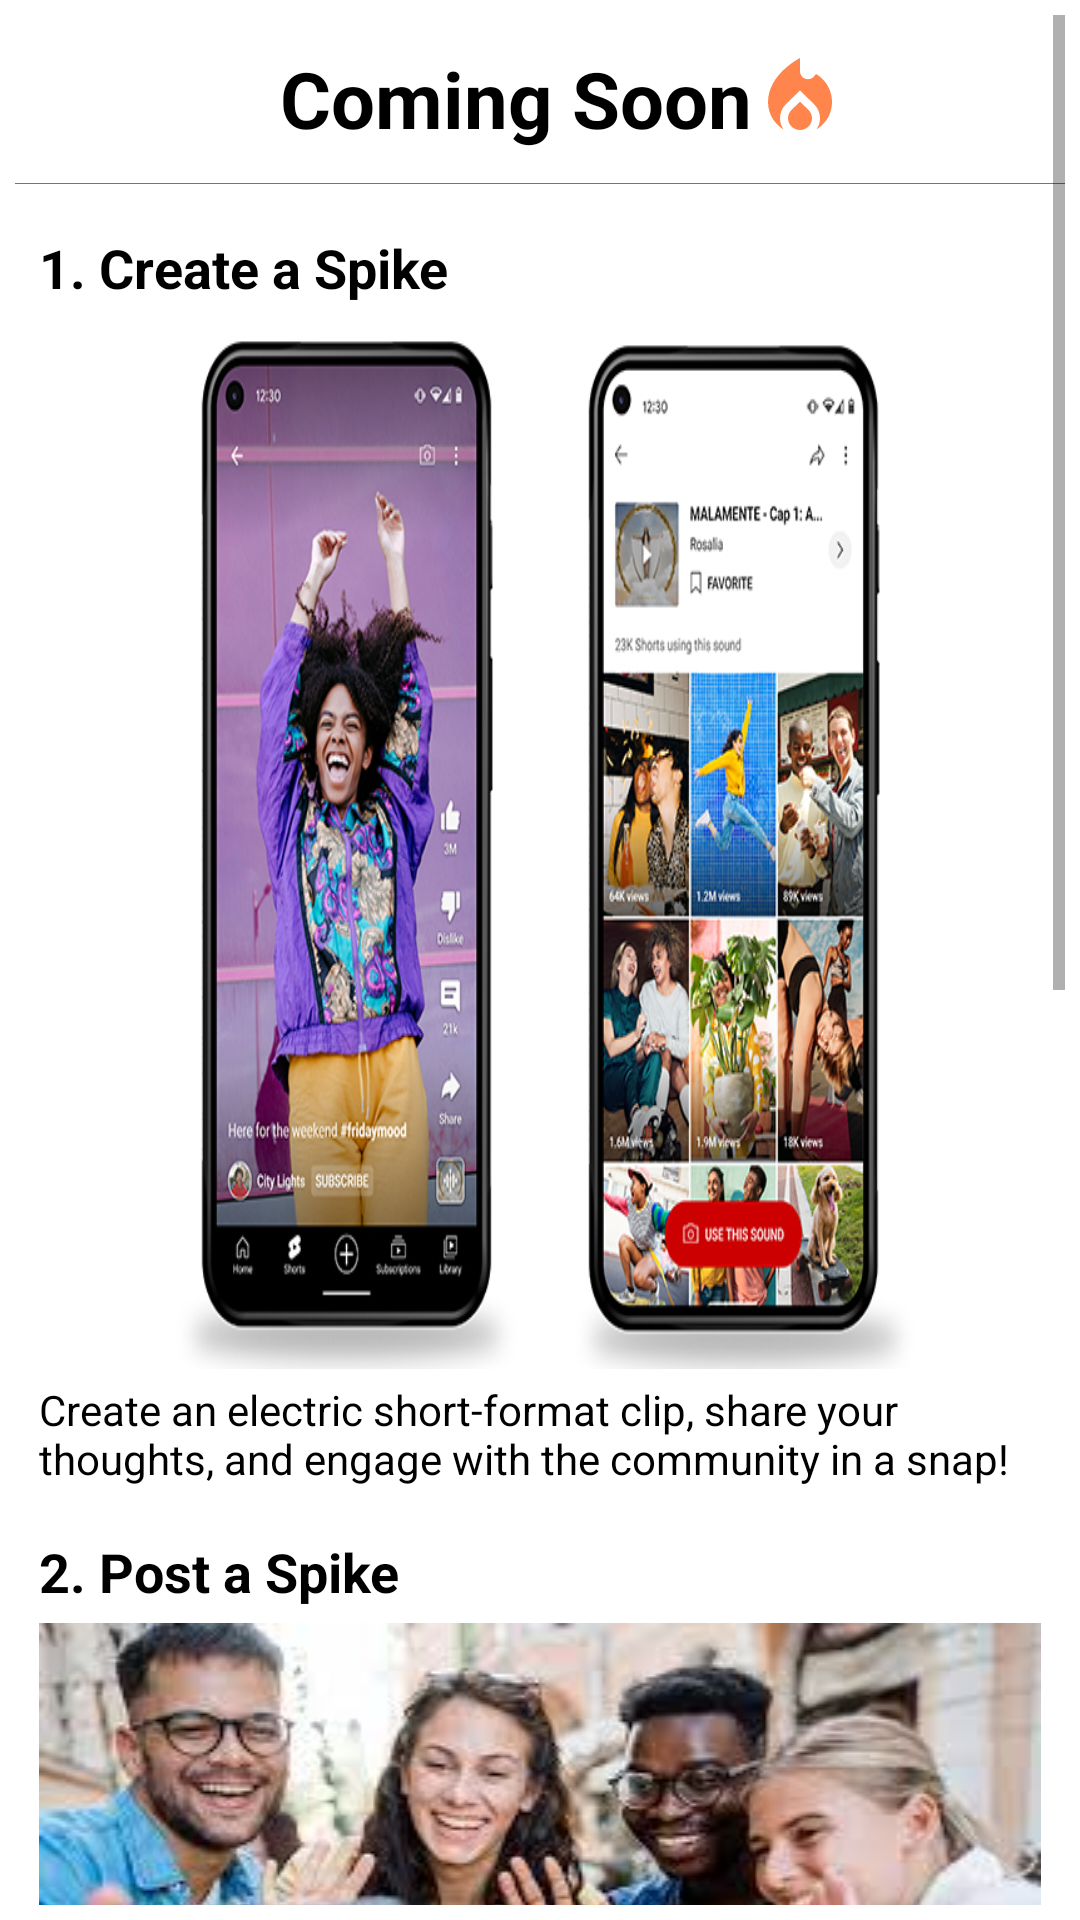

Produce the Android XML layout that renders to this screen, including the resource entries it uses.
<!-- AndroidManifest.xml: application theme Theme.Spike_Player -->
<!-- res/layout/fragment_explore.xml -->
<?xml version="1.0" encoding="utf-8"?>
<ScrollView
    xmlns:android="http://schemas.android.com/apk/res/android"
    android:layout_width="match_parent"
    android:layout_height="match_parent"
    android:padding="5dp">

    <RelativeLayout
        android:layout_width="match_parent"
        android:layout_height="wrap_content">

        <androidx.appcompat.widget.Toolbar
            android:id="@+id/mytoolbar"
            android:layout_width="match_parent"
            android:layout_height="wrap_content"
            android:layout_alignParentTop="true">

            <RelativeLayout
                android:layout_width="match_parent"
                android:layout_height="wrap_content"
                android:layout_marginStart="2dp"
                android:layout_marginTop="10dp">

                
                <TextView
                    android:id="@+id/textViewHeader"
                    android:layout_width="wrap_content"
                    android:layout_height="wrap_content"
                    android:text="Coming Soon"
                    android:textSize="26sp"
                    android:textColor="@color/black"
                    android:drawableEnd="@drawable/fire"
                    android:textStyle="bold"
                    android:layout_centerHorizontal="true"
                    />
            </RelativeLayout>

        </androidx.appcompat.widget.Toolbar>


        <View
            android:id="@+id/toolbar_divider"
            android:layout_width="match_parent"
            android:layout_height="0.3dp"
            android:layout_below="@+id/mytoolbar"
            android:background="@color/gray"/>


        
        <LinearLayout
            android:id="@+id/layoutUpcomingFeatures"
            android:layout_width="match_parent"
            android:layout_height="wrap_content"
            android:orientation="vertical"
            android:layout_below="@id/mytoolbar"
            android:paddingTop="8dp">

            
            <LinearLayout
                android:id="@+id/layoutFeature1"
                android:layout_width="match_parent"
                android:layout_height="wrap_content"
                android:orientation="vertical"
                android:padding="8dp">

                <TextView
                    android:layout_width="wrap_content"
                    android:layout_height="wrap_content"
                    android:text="1. Create a Spike"
                    android:textSize="18sp"
                    android:textStyle="bold"
                    android:textColor="@color/black"
                    android:layout_gravity="center_vertical"/>

                <ImageView
                    android:layout_width="wrap_content"
                    android:layout_height="350dp"
                    android:background="@drawable/spikeconnect"
                    android:layout_marginTop="5dp"/>

                <TextView
                    android:layout_width="wrap_content"
                    android:layout_height="wrap_content"
                    android:text="Create an electric short-format clip, share your thoughts, and engage with the community in a snap!"
                    android:textSize="14sp"
                    android:textColor="@color/black"
                    android:layout_gravity="center_vertical"
                    android:paddingTop="4dp"/>
            </LinearLayout>

            
            <LinearLayout
                android:id="@+id/layoutFeature2"
                android:layout_width="match_parent"
                android:layout_height="wrap_content"
                android:orientation="vertical"
                android:padding="8dp">

                <TextView
                    android:layout_width="wrap_content"
                    android:layout_height="wrap_content"
                    android:text="2. Post a Spike"
                    android:textSize="18sp"
                    android:textStyle="bold"
                    android:textColor="@color/black"
                    android:layout_gravity="center_vertical"/>
                <ImageView
                    android:layout_width="match_parent"
                    android:layout_height="wrap_content"
                    android:background="@drawable/connect"
                    android:layout_marginTop="5dp"/>
                <TextView
                    android:layout_width="wrap_content"
                    android:layout_height="wrap_content"
                    android:text="Share your captivating moments, thoughts, and experiences with the Spike community through seamless posting."
                    android:textSize="14sp"
                    android:textColor="@color/black"
                    android:layout_gravity="center_vertical"
                    android:paddingTop="4dp"/>
            </LinearLayout>

            
            <LinearLayout
                android:id="@+id/layoutFeature3"
                android:layout_width="match_parent"
                android:layout_height="wrap_content"
                android:orientation="vertical"
                android:padding="8dp">

                <TextView
                    android:layout_width="wrap_content"
                    android:layout_height="wrap_content"
                    android:text="3. Spike Live Streaming"
                    android:textSize="18sp"
                    android:textStyle="bold"
                    android:textColor="@color/black"
                    android:layout_gravity="center_vertical"/>

                <ImageView
                    android:layout_width="match_parent"
                    android:layout_height="wrap_content"
                    android:background="@drawable/livestream"
                    android:layout_marginTop="5dp"/>
                <TextView
                    android:layout_width="wrap_content"
                    android:layout_height="wrap_content"
                    android:text="Go live and connect with your audience in real-time. Share your experiences, talents, and more through Spike Live Streaming!"
                    android:textSize="14sp"
                    android:textColor="@color/black"
                    android:layout_gravity="center_vertical"
                    android:paddingTop="4dp"/>
            </LinearLayout>
        </LinearLayout>

        
        <LinearLayout
            android:id="@+id/layoutJoinCommunity"
            android:layout_width="match_parent"
            android:layout_height="wrap_content"
            android:orientation="vertical"
            android:layout_below="@id/layoutUpcomingFeatures"
            android:paddingTop="16dp">

            <TextView
                android:id="@+id/textViewJoinCommunity"
                android:layout_width="wrap_content"
                android:layout_height="wrap_content"
                android:text="  Join Spike Developers Community "
                android:drawableEnd="@drawable/baseline_connect_without_contact_24"
                android:textColor="@color/black"
                android:textSize="18sp"
                android:textStyle="bold"/>
            <TextView
                android:id="@+id/textViewCommunityInfo"
                android:layout_width="match_parent"
                android:layout_height="wrap_content"
                android:paddingStart="6dp"
                android:paddingEnd="6dp"
                android:textColor="@color/black"
                android:layout_gravity="center_horizontal"
                android:text="Contribute, share ideas, and connect with fellow developers to shape the future of Spike."
                android:textSize="14sp"
                android:paddingTop="8dp"/>

            
            <LinearLayout
                android:id="@+id/layoutCommunityLinks"
                android:layout_width="wrap_content"
                android:layout_height="wrap_content"
                android:orientation="vertical"
                android:padding="8dp">

                <TextView
                    android:id="@+id/textViewGitHub"
                    android:layout_width="wrap_content"
                    android:layout_height="wrap_content"
                    android:text="https://github.com/Akshat-Pandya\n"
                    android:textColor="#1E88E5"
                    android:textSize="14sp"/>

                <TextView
                    android:id="@+id/textViewLinkedIn"
                    android:layout_width="wrap_content"
                    android:layout_height="wrap_content"
                    android:textColor="#1E88E5"
                    android:text="https://www.linkedin.com/in/pandya-akshat\n"
                    android:textSize="14sp"/>
            </LinearLayout>
        </LinearLayout>
    </RelativeLayout>
</ScrollView>
<!-- resources referenced by this layout -->
<resources>
  <color name="black">#FF000000</color>
  <color name="gray">#757575</color>
  <!-- drawable baseline_connect_without_contact_24 (drawable) -->
  <vector android:height="28dp" android:tint="#43A047"
      android:viewportHeight="28" android:viewportWidth="24"
      android:width="28dp" xmlns:android="http://schemas.android.com/apk/res/android">
      <path android:fillColor="@android:color/white" android:pathData="M11,14H9c0,-4.97 4.03,-9 9,-9v2C14.13,7 11,10.13 11,14zM18,11V9c-2.76,0 -5,2.24 -5,5h2C15,12.34 16.34,11 18,11zM7,4c0,-1.11 -0.89,-2 -2,-2S3,2.89 3,4s0.89,2 2,2S7,5.11 7,4zM11.45,4.5h-2C9.21,5.92 7.99,7 6.5,7h-3C2.67,7 2,7.67 2,8.5V11h6V8.74C9.86,8.15 11.25,6.51 11.45,4.5zM19,17c1.11,0 2,-0.89 2,-2s-0.89,-2 -2,-2s-2,0.89 -2,2S17.89,17 19,17zM20.5,18h-3c-1.49,0 -2.71,-1.08 -2.95,-2.5h-2c0.2,2.01 1.59,3.65 3.45,4.24V22h6v-2.5C22,18.67 21.33,18 20.5,18z"/>
  </vector>
  <!-- drawable connect: jpeg bitmap (drawable, 10993 bytes) -->
  <!-- drawable fire (drawable) -->
  <vector android:height="32dp" android:tint="#FF854C"
      android:viewportHeight="24" android:viewportWidth="24"
      android:width="32dp" xmlns:android="http://schemas.android.com/apk/res/android">
      <path android:fillColor="@android:color/white" android:pathData="M12,12.9l-2.13,2.09C9.31,15.55 9,16.28 9,17.06C9,18.68 10.35,20 12,20s3,-1.32 3,-2.94c0,-0.78 -0.31,-1.52 -0.87,-2.07L12,12.9z"/>
      <path android:fillColor="@android:color/white" android:pathData="M16,6l-0.44,0.55C14.38,8.02 12,7.19 12,5.3V2c0,0 -8,4 -8,11c0,2.92 1.56,5.47 3.89,6.86C7.33,19.07 7,18.1 7,17.06c0,-1.32 0.52,-2.56 1.47,-3.5L12,10.1l3.53,3.47c0.95,0.93 1.47,2.17 1.47,3.5c0,1.02 -0.31,1.96 -0.85,2.75c1.89,-1.15 3.29,-3.06 3.71,-5.3C20.52,10.97 18.79,7.62 16,6z"/>
  </vector>
  <!-- drawable livestream: png bitmap (drawable, 3795 bytes) -->
  <!-- drawable spikeconnect: jpg bitmap (drawable, 255104 bytes) -->
  <style name="Theme.Spike_Player" parent="Theme.MaterialComponents.DayNight.NoActionBar">
          
          <item name="colorPrimary">@color/purple_500</item>
          <item name="colorPrimaryVariant">@color/purple_700</item>
          <item name="colorOnPrimary">@color/white</item>
          
          <item name="colorSecondary">@color/teal_200</item>
          <item name="colorSecondaryVariant">@color/teal_700</item>
          <item name="colorOnSecondary">@color/black</item>
          
          <item name="android:statusBarColor">?attr/colorPrimaryVariant</item>
          
      </style>
  <color name="purple_500">#FF6200EE</color>
  <color name="purple_700">#FF3700B3</color>
  <color name="white">#FFFFFFFF</color>
  <color name="teal_200">#FF03DAC5</color>
  <color name="teal_700">#FF018786</color>
</resources>
